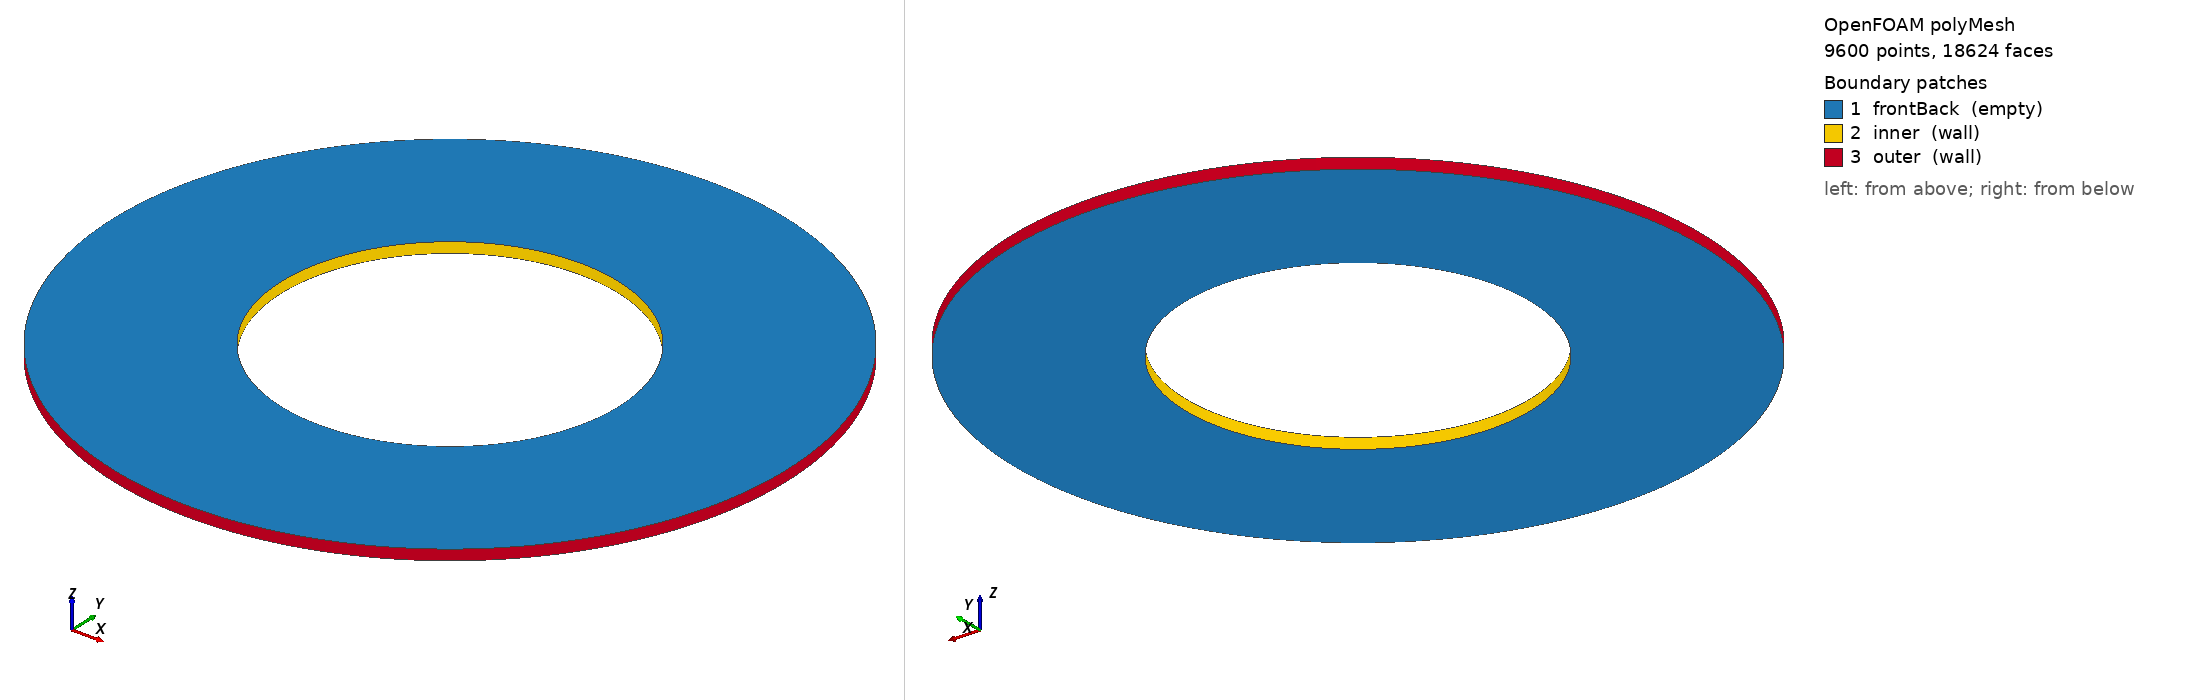

OpenFOAM case: the committed polyMesh, 9600 points, 18624 faces. Boundary patches (legend numbers): 1 frontBack (empty), 2 inner (wall), 3 outer (wall). Left view from above one corner, right view from below the opposite corner. Boundary conditions: 0 field file(s) under 0/; 0 of 3 drawn patches have an entry in a shipped field file.

=== constant/polyMesh/boundary ===
/*--------------------------------*- C++ -*----------------------------------*\
  written by cutmesh
\*---------------------------------------------------------------------------*/
FoamFile
{
    format      ascii;
    class       polyBoundaryMesh;
    location    "constant/polyMesh";
    object      boundary;
}
// * * * * * * * * * * * * * * * * * * * * * * * * * * * * * * * * * * * * * //

3
(
    frontBack
    {
        type            empty;
        nFaces          9216;
        startFace       9024;
    }
    inner
    {
        type            wall;
        inGroups        List<word> 1(wall);
        nFaces          192;
        startFace       18240;
    }
    outer
    {
        type            wall;
        inGroups        List<word> 1(wall);
        nFaces          192;
        startFace       18432;
    }
)


=== system/controlDict ===
FoamFile
{
 version 2.0;
 format ascii;
 class dictionary;
 object controlDict;
}
application simpleFoam; startFrom startTime; startTime 0; stopAt endTime; endTime 600; deltaT 1; writeControl runTime; writeInterval 600; writeFormat ascii; writePrecision 11; timePrecision 10; runTimeModifiable false;
functions { torque { type forces; libs (forces); patches (inner); rho rhoInf; rhoInf 1; CofR (0 0 0); writeControl timeStep; writeInterval 5; log false; } }


Also in the case, not shown: constant/polyMesh/faces.gz (numeric list); constant/polyMesh/neighbour.gz (numeric list); constant/polyMesh/owner.gz (numeric list); constant/polyMesh/points.gz (numeric list).
